Photos from the image-classification dataset "data" in the GitHub repository ronistr/NeuralNetworksProjects. Its 5 classes are: book, cat, dog, mug, rabbit.

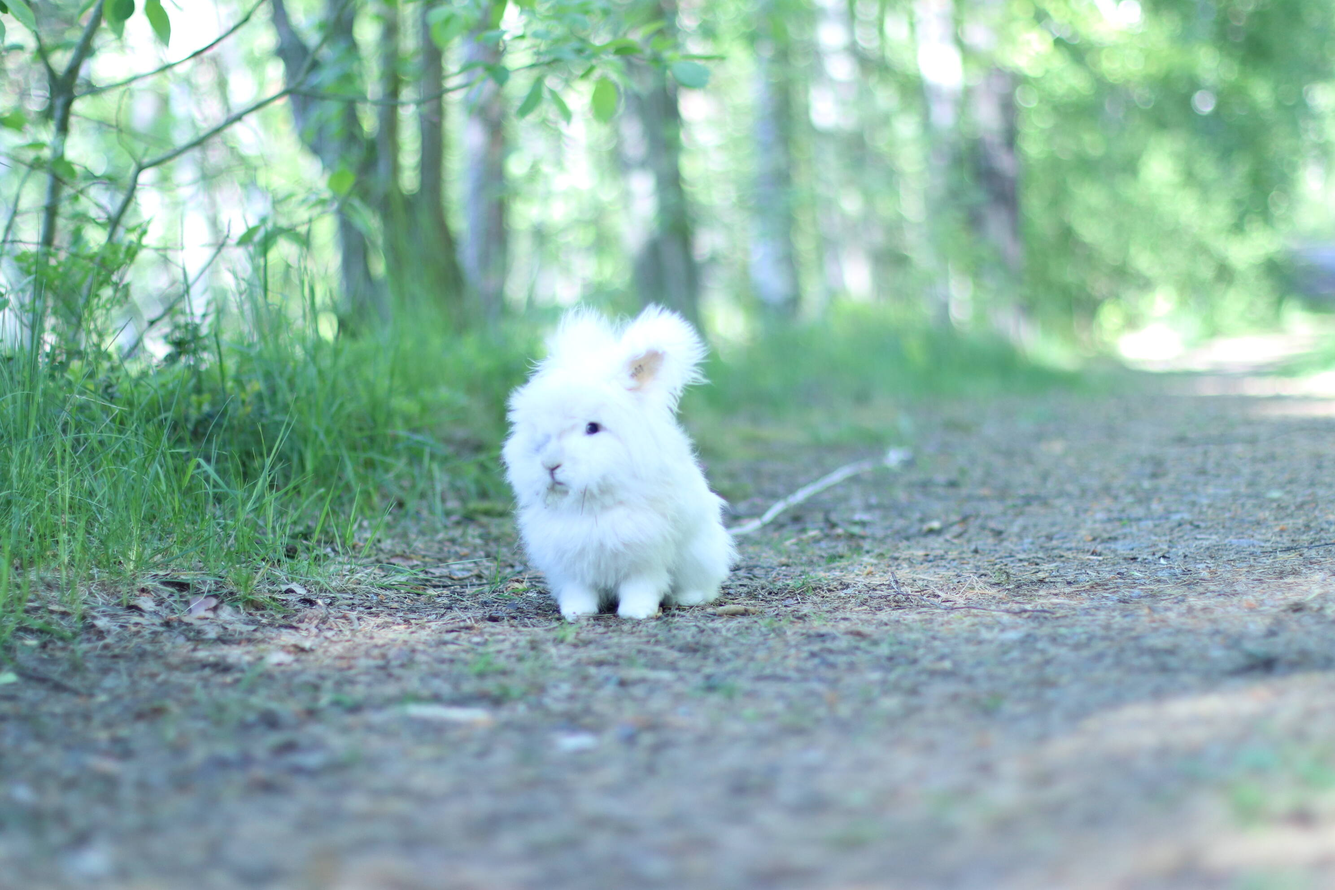
Label: rabbit

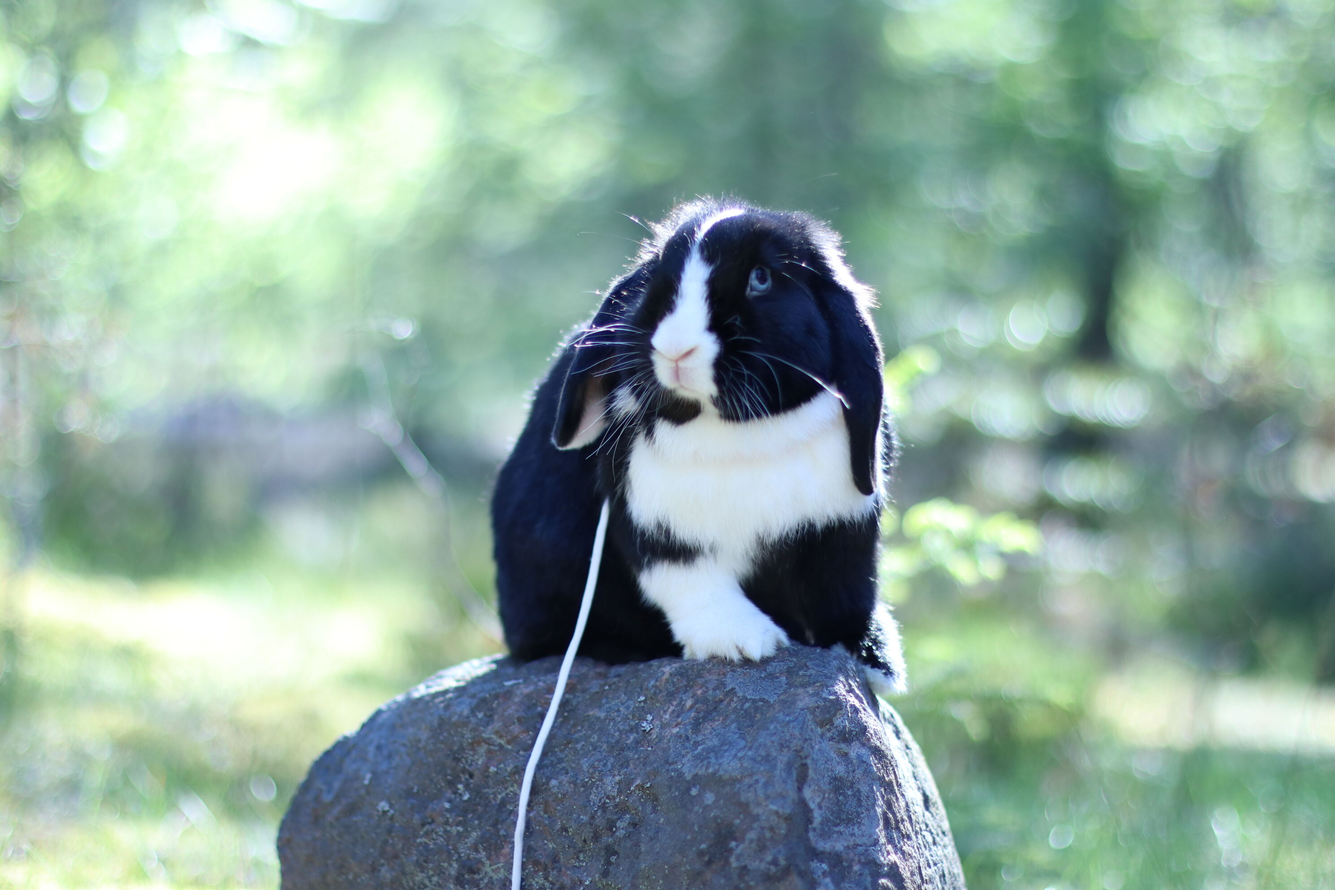
Label: rabbit

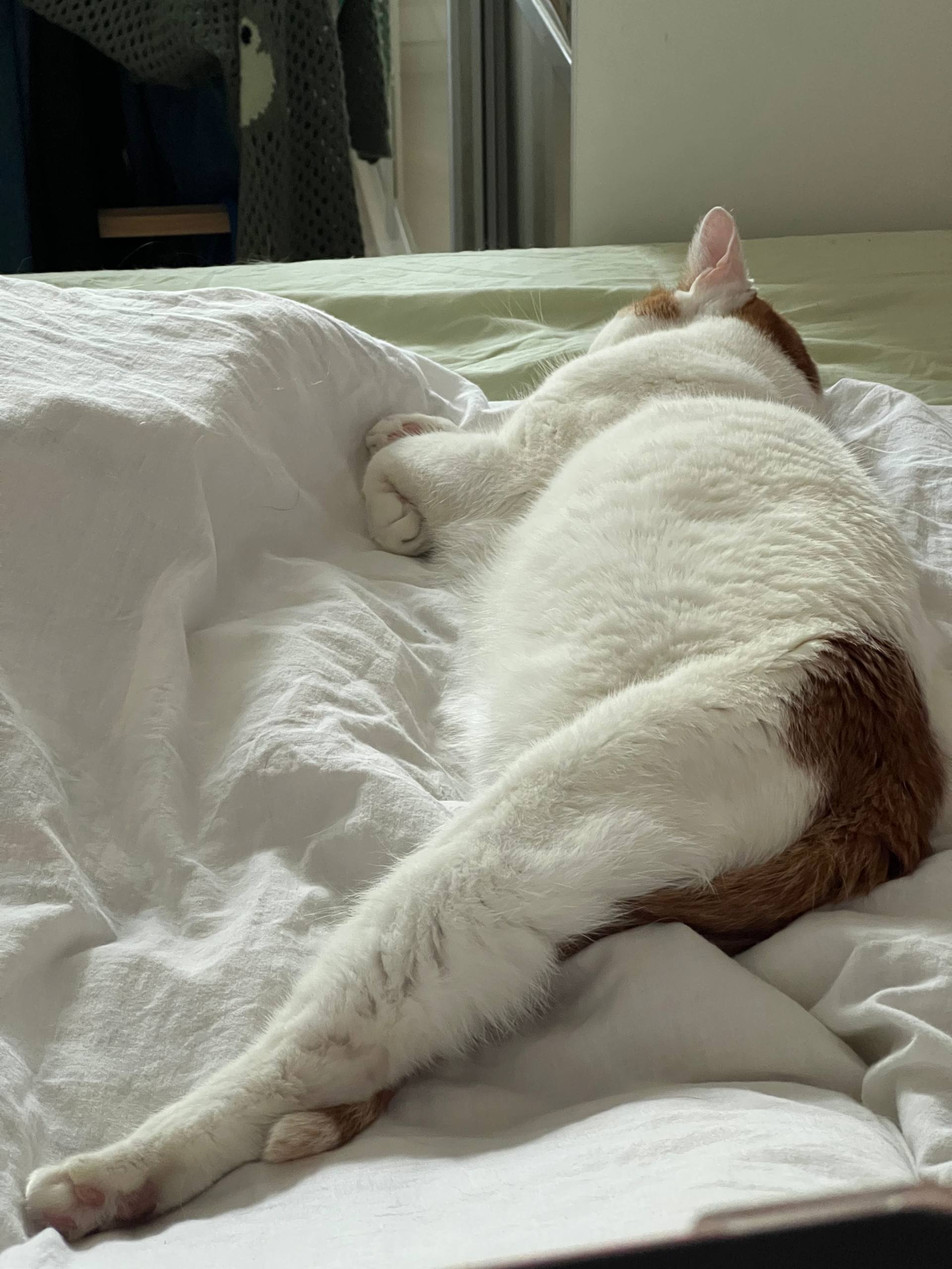
Label: cat

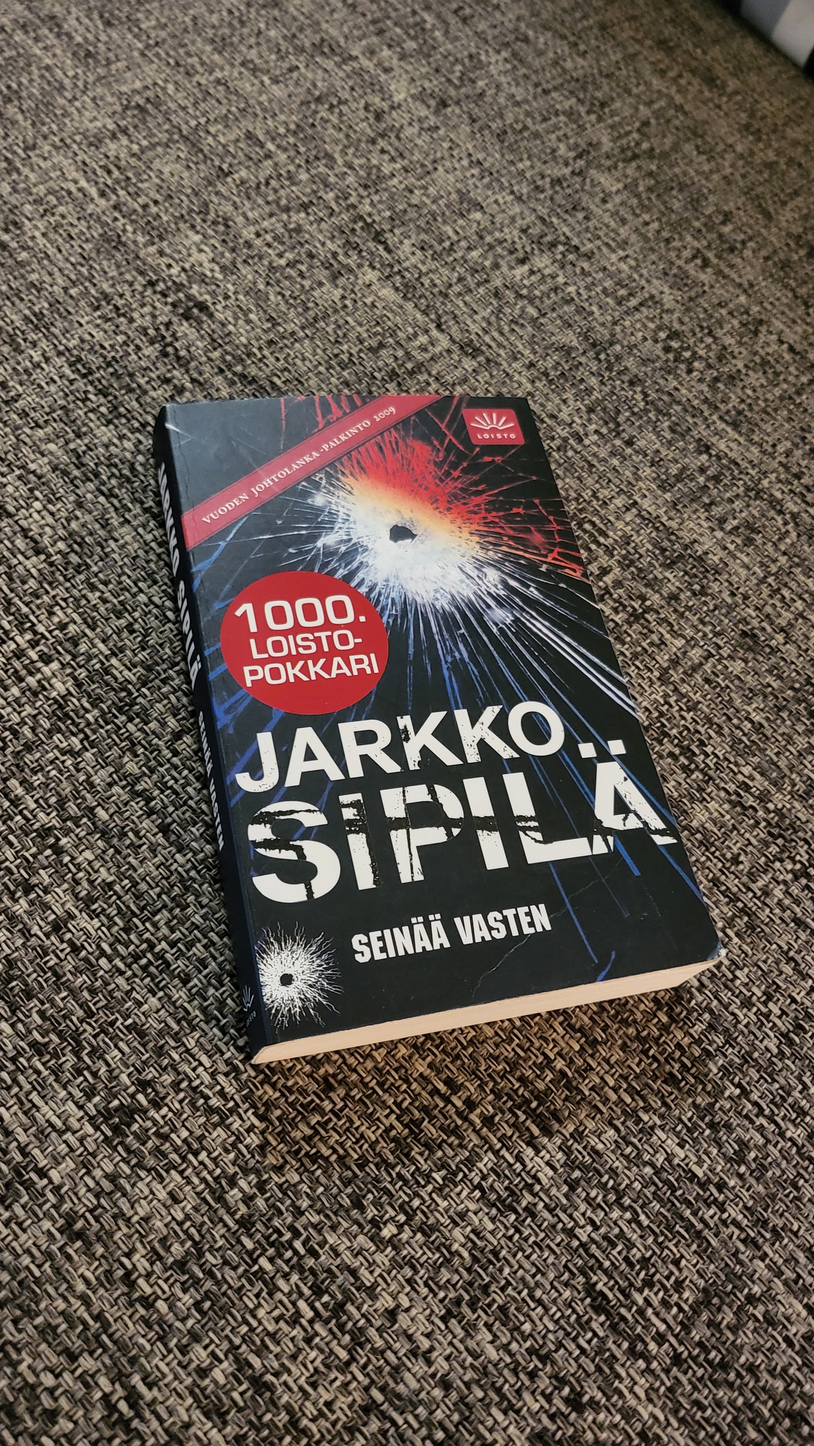
Label: book

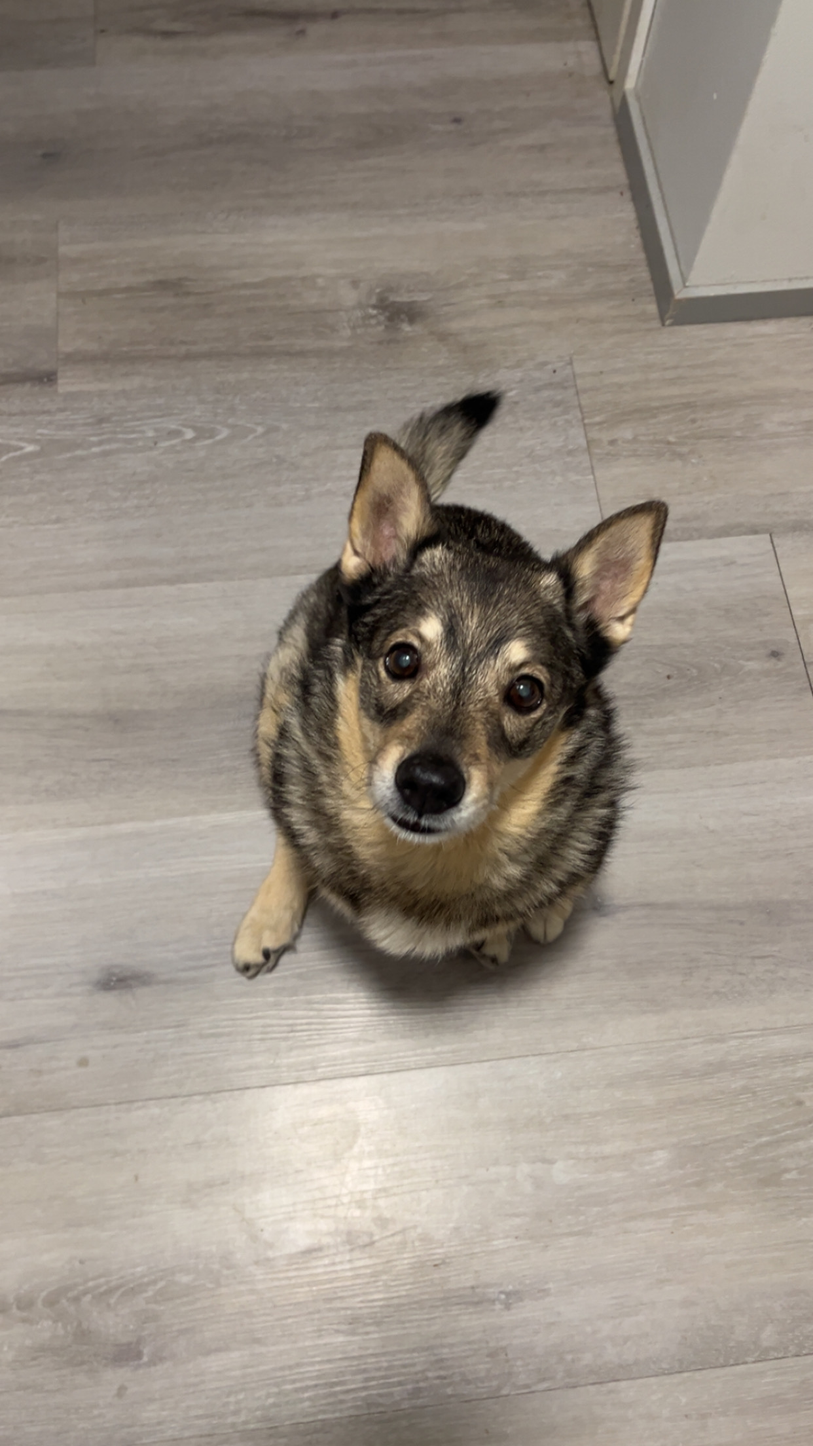
Label: dog

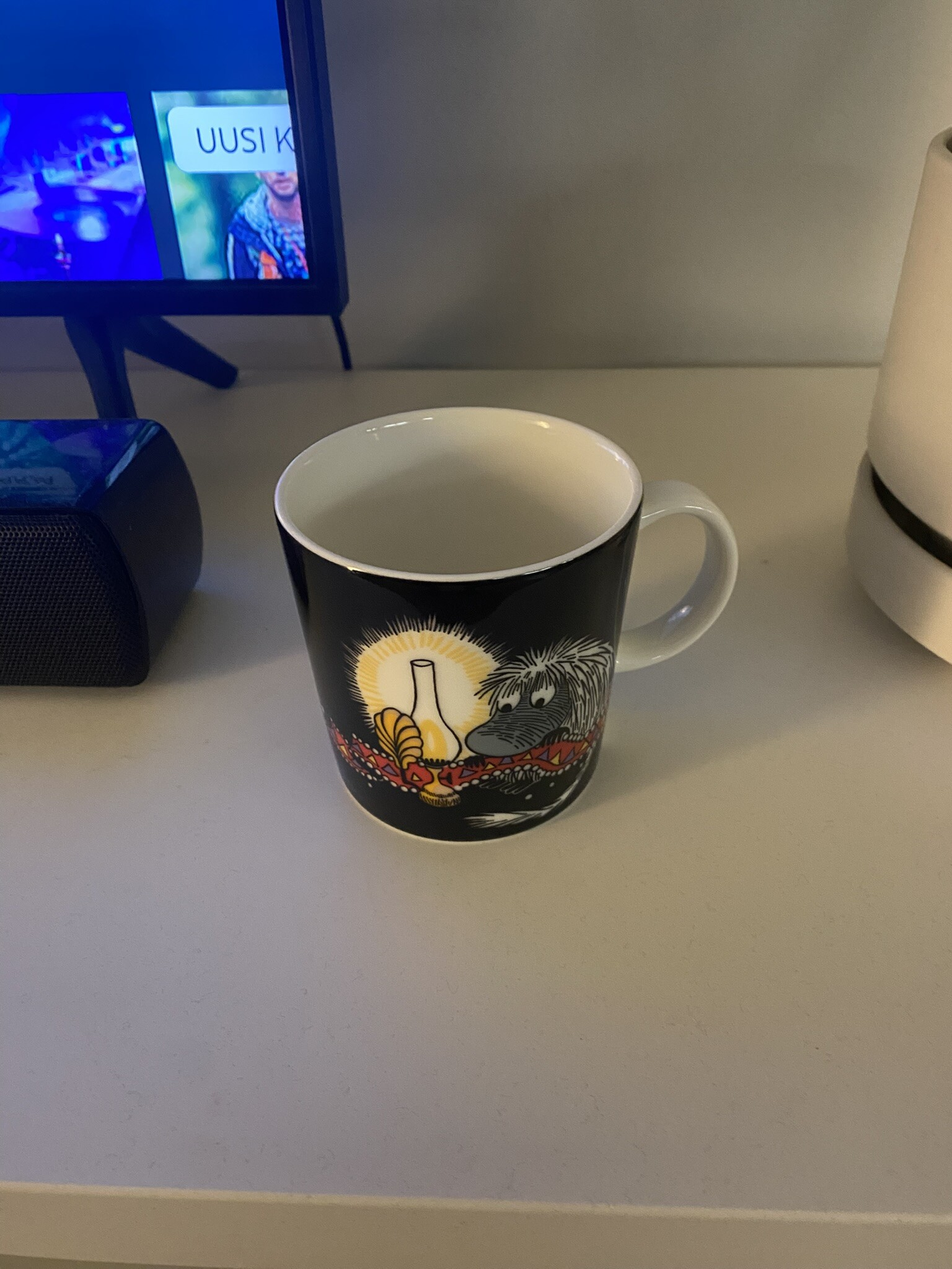
Label: mug
